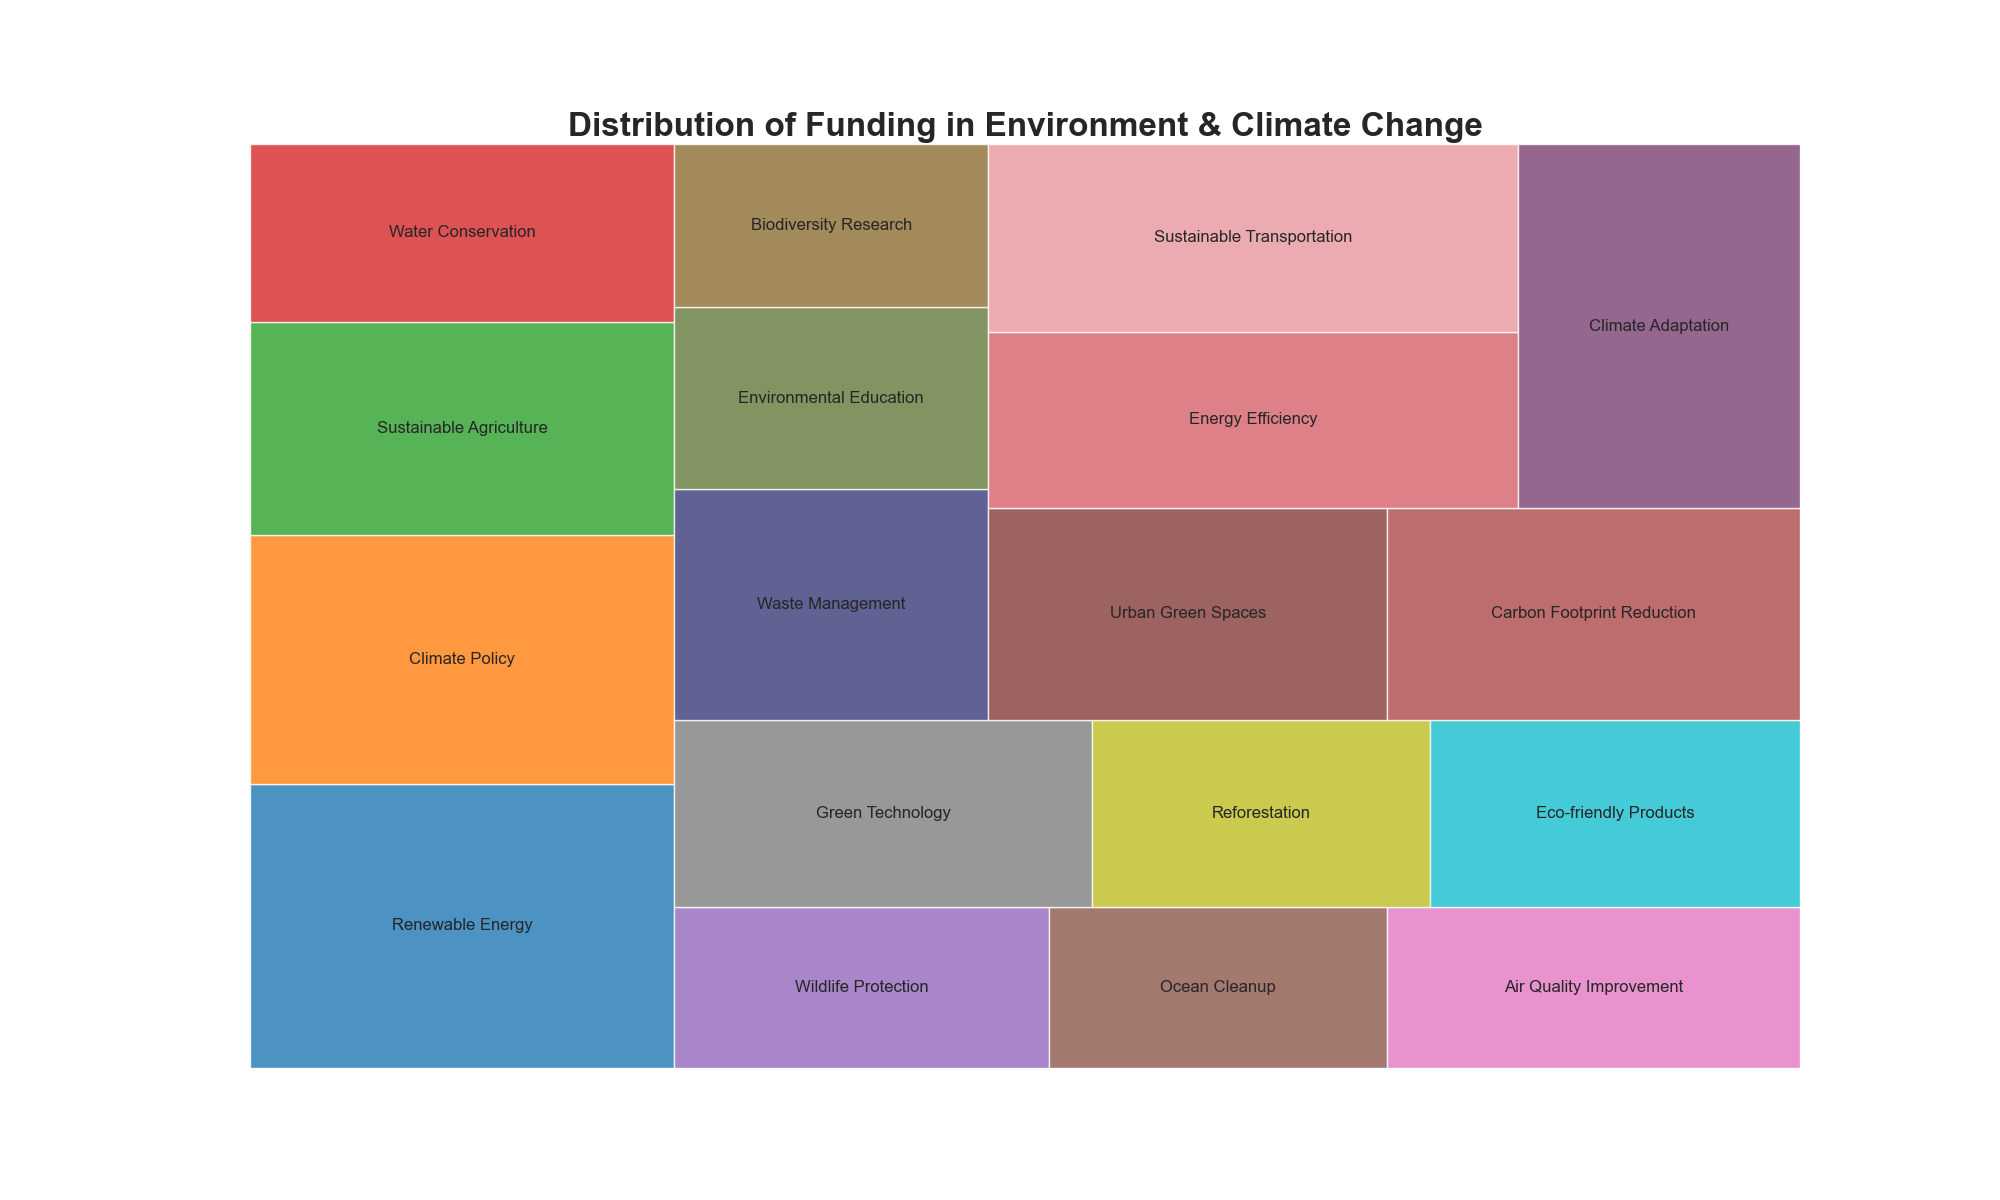

Data behind this chart, as committed beside it:
Topic, Funding
Renewable Energy, 400
Climate Policy, 350
Sustainable Agriculture, 300
Water Conservation, 250
Wildlife Protection, 200
Ocean Cleanup, 180
Air Quality Improvement, 220
Green Technology, 260
Reforestation, 210
Eco-friendly Products, 230
Waste Management, 240
Environmental Education, 190
Biodiversity Research, 170
Urban Green Spaces, 280
Carbon Footprint Reduction, 290
Energy Efficiency, 310
Sustainable Transportation, 330
Climate Adaptation, 340
